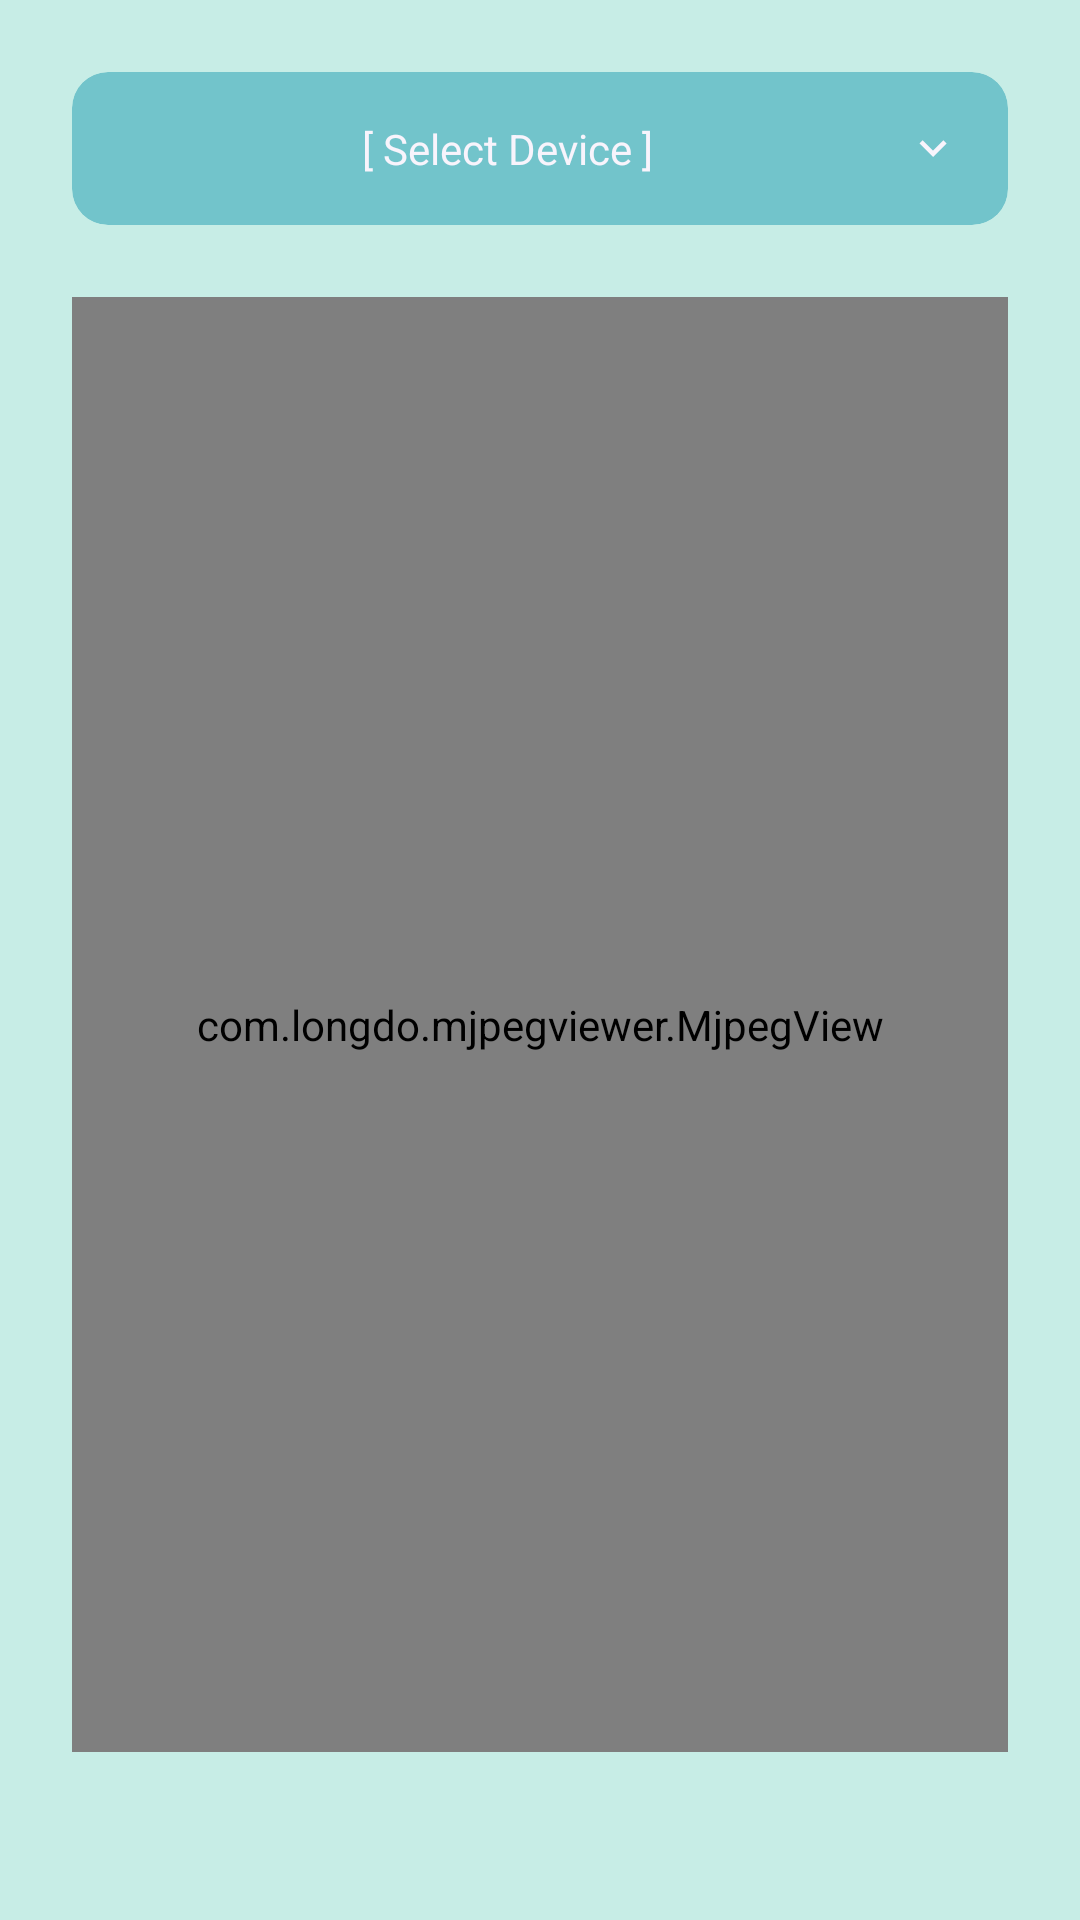

Write the Android layout XML for this screen, with the resource values it uses.
<!-- AndroidManifest.xml: application theme Theme.AngeloCapstoneProject.NoActionBar -->
<!-- res/layout/fragment_live_view.xml -->
<?xml version="1.0" encoding="utf-8"?>
<androidx.constraintlayout.widget.ConstraintLayout xmlns:android="http://schemas.android.com/apk/res/android"
    xmlns:app="http://schemas.android.com/apk/res-auto"
    xmlns:tools="http://schemas.android.com/tools"
    android:layout_width="match_parent"
    android:layout_height="match_parent"
    android:padding="24dp"
    tools:context=".ui.home.fragments.LiveViewFragment">

    <com.longdo.mjpegviewer.MjpegView
        android:id="@+id/stream_view"
        android:layout_width="match_parent"
        android:layout_height="0dp"
        android:layout_marginTop="24dp"
        android:layout_marginBottom="32dp"
        app:layout_constraintTop_toBottomOf="@id/mcv_cam_name"
        app:layout_constraintBottom_toBottomOf="parent" />

    <com.google.android.material.card.MaterialCardView
        android:id="@+id/mcv_cam_name"
        android:layout_width="match_parent"
        android:layout_height="wrap_content"
        app:cardBackgroundColor="@color/teal_10"
        app:strokeWidth="0dp"
        app:layout_constraintStart_toStartOf="parent"
        app:layout_constraintTop_toTopOf="parent">

        <androidx.appcompat.widget.AppCompatTextView
            android:id="@+id/tv_cam_name"
            android:layout_width="match_parent"
            android:layout_height="wrap_content"
            android:padding="16dp"
            android:textAlignment="center"
            android:layout_gravity="center"
            android:drawablePadding="4dp"
            android:drawableEnd="@drawable/ic_arrow_down"
            android:text="@string/select_device" />


    </com.google.android.material.card.MaterialCardView>

    <TextView
        android:id="@+id/tv_info"
        android:layout_width="match_parent"
        android:layout_height="wrap_content"
        android:layout_marginHorizontal="32dp"
        tools:text="Loading.."
        android:textColor="@color/grey_75"
        android:textAlignment="center"
        android:visibility="gone"
        app:layout_constraintVertical_bias="0.45"
        app:layout_constraintTop_toTopOf="@id/stream_view"
        app:layout_constraintStart_toStartOf="@id/stream_view"
        app:layout_constraintEnd_toEndOf="@id/stream_view"
        app:layout_constraintBottom_toBottomOf="@id/stream_view"/>

    <androidx.appcompat.widget.AppCompatButton
        android:id="@+id/btn_start_try_again"
        android:layout_width="wrap_content"
        android:layout_height="wrap_content"
        android:backgroundTint="@color/teal_10"
        android:layout_marginTop="16dp"
        tools:text="@string/try_again"
        android:textAllCaps="false"
        android:textSize="12sp"
        android:visibility="gone"
        app:layout_constraintTop_toBottomOf="@id/tv_info"
        app:layout_constraintStart_toStartOf="@id/tv_info"
        app:layout_constraintEnd_toEndOf="@id/tv_info"/>



    


</androidx.constraintlayout.widget.ConstraintLayout>
<!-- resources referenced by this layout -->
<resources>
  <color name="grey_75">#5D4846</color>
  <color name="teal_10">#72C4CB</color>
  <!-- drawable ic_arrow_down (drawable) -->
  <vector android:height="18dp" android:tint="@color/white_10"
      android:viewportHeight="24" android:viewportWidth="24"
      android:width="18dp" xmlns:android="http://schemas.android.com/apk/res/android">
      <path android:fillColor="@android:color/white" android:pathData="M7.41,8.59L12,13.17l4.59,-4.58L18,10l-6,6 -6,-6 1.41,-1.41z"/>
  </vector>
  <string name="select_device">[ Select Device ]</string>
  <string name="try_again">Try again</string>
  <style name="SpinnerContainerStyle">
          <item name="android:layout_width">0dp</item>
          <item name="android:layout_height">0dp</item>
          <item name="android:layout_marginTop">-1dp</item>
          <item name="android:layout_marginStart">-1dp</item>
          <item name="android:layout_marginEnd">-1dp</item>
          <item name="android:layout_marginBottom">-1dp</item>
          <item name="android:background">@drawable/spinner_item_bg</item>
      </style>
  <style name="SpinnerDropDownImageViewStyle">
          <item name="android:layout_width">30dp</item>
          <item name="android:layout_height">0dp</item>
          <item name="android:layout_marginEnd">1dp</item>
          <item name="android:src">@drawable/ic_drop_with_bg</item>
          <item name="android:backgroundTint">@android:color/transparent</item>
      </style>
  <style name="SpinnerStyle" parent="Widget.AppCompat.Spinner">
          <item name="android:layout_marginTop">12dp</item>
          <item name="android:layout_marginStart">4dp</item>
          <item name="android:layout_marginEnd">4dp</item>
          <item name="android:padding">3.5dp</item>
          <item name="android:spinnerMode">dropdown</item>
          <item name="android:background">@null</item>
          <item name="android:dropDownVerticalOffset">32dp</item>
          <item name="android:popupBackground">@drawable/spinner_dropdown_bg</item>
      </style>
  <style name="Theme.AngeloCapstoneProject.NoActionBar">
          <item name="windowActionBar">false</item>
          <item name="windowNoTitle">true</item>
          <item name="colorPrimary">@color/teal_10</item>
          <item name="android:windowBackground">@color/teal_20</item>
          <item name="fontFamily">@font/sans_semi_bold</item>
          <item name="android:textColor">@color/white_10</item>
      </style>
  <color name="white_10">#f8f4fc</color>
  <!-- drawable spinner_item_bg (drawable) -->
  <?xml version="1.0" encoding="utf-8"?>
  <shape xmlns:android="http://schemas.android.com/apk/res/android">
      <corners android:radius="6dp"/>
      <stroke android:color="@color/blue" android:width="1dp"/>
      <solid android:color="@color/white"/>
  </shape>
  <!-- drawable ic_drop_with_bg (drawable) -->
  <?xml version="1.0" encoding="utf-8"?>
  <layer-list xmlns:android="http://schemas.android.com/apk/res/android">
      <item>
          <shape android:shape="rectangle">
              <solid android:color="@color/white_100"/>
              <corners android:radius="6dp"/>
          </shape>
      </item>
  
      <item android:right="8dp"
          android:top="8dp"
          android:left="8dp"
          android:bottom="8dp"
          android:drawable="@drawable/ic_drop"/>
  </layer-list>
  <color name="teal_20">#c7ede6</color>
  <color name="blue">#1F3469</color>
  <color name="white">#FFFFFFFF</color>
  <color name="white_100">#ECECEC</color>
  <!-- drawable ic_drop (drawable) -->
  <vector xmlns:android="http://schemas.android.com/apk/res/android"
      android:width="13dp"
      android:height="10dp"
      android:viewportWidth="13"
      android:viewportHeight="10">
    <path
        android:pathData="M6.5,10L0.871,0.25L12.129,0.25L6.5,10Z"
        android:fillColor="#1F3469"/>
  </vector>
</resources>
